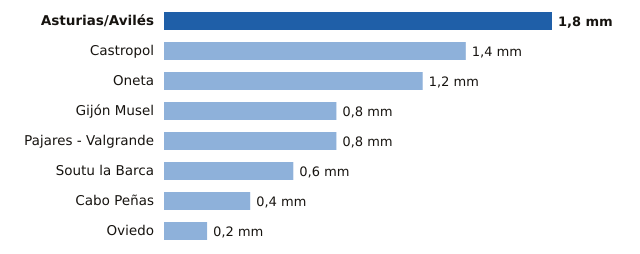

Data behind this chart, as committed beside it:
estacion, provincia, mm
Asturias/Avilés, Asturias, 1.8
Castropol, Asturias, 1.4
Oneta, Asturias, 1.2
Gijón Musel, Asturias, 0.8
Pajares - Valgrande, Asturias, 0.8
Soutu la Barca, Asturias, 0.6
Cabo Peñas, Asturias, 0.4
Oviedo, Asturias, 0.2
